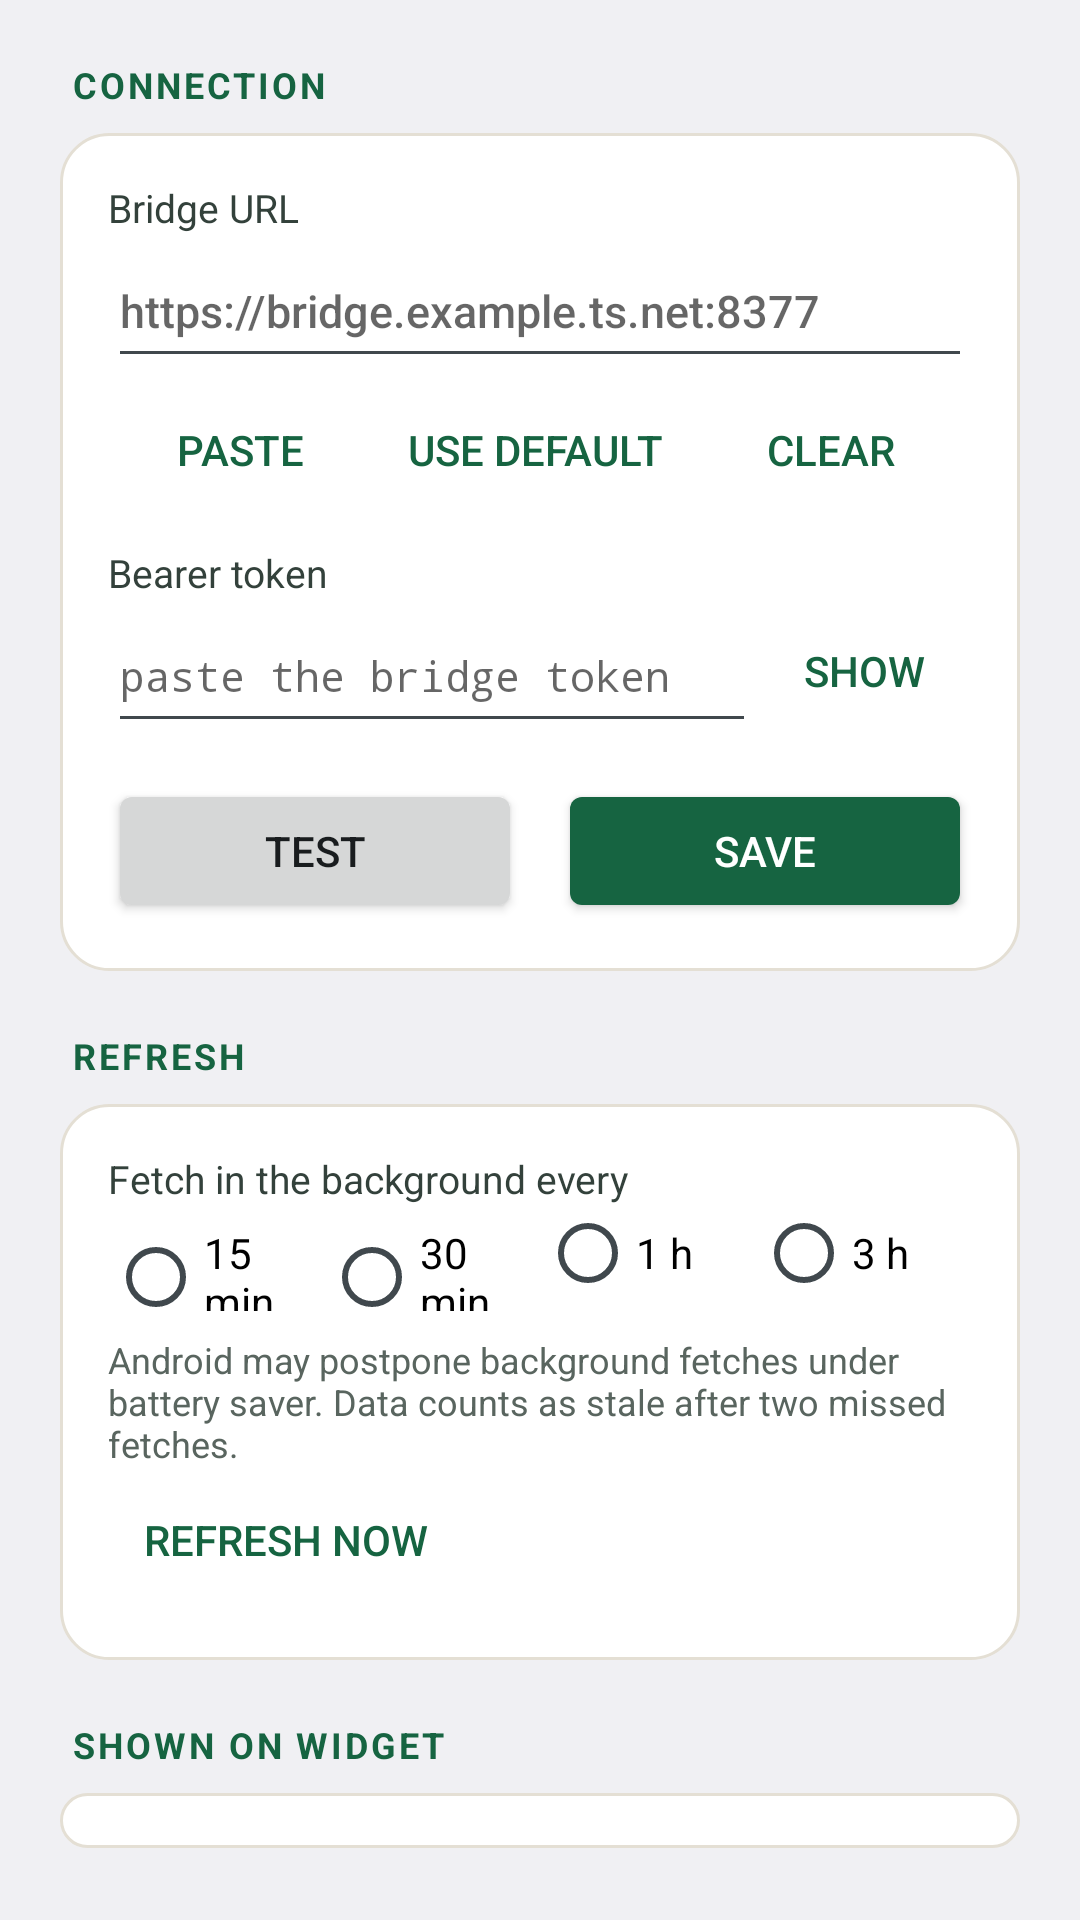

Android layout source for this screen:
<!-- AndroidManifest.xml: application theme android:Theme.DeviceDefault.DayNight -->
<!-- res/layout/config_settings.xml -->
<?xml version="1.0" encoding="utf-8"?>
<LinearLayout xmlns:android="http://schemas.android.com/apk/res/android"
    android:layout_width="match_parent"
    android:layout_height="wrap_content"
    android:orientation="vertical"
    android:paddingStart="20dp"
    android:paddingEnd="20dp"
    android:paddingBottom="24dp">

    <TextView style="@style/Settings.Section" android:text="@string/section_connection" />

    <LinearLayout style="@style/Settings.Card">

        <TextView style="@style/Settings.Label" android:text="@string/label_url" />

        <EditText
            android:id="@+id/field_url"
            android:layout_width="match_parent"
            android:layout_height="wrap_content"
            android:minHeight="48dp"
            android:hint="@string/hint_url"
            android:importantForAutofill="no"
            android:imeOptions="actionNext"
            android:inputType="textUri"
            android:singleLine="true"
            android:textSize="15sp" />

        <LinearLayout
            android:layout_width="match_parent"
            android:layout_height="wrap_content"
            android:orientation="horizontal">

            <Button
                android:id="@+id/btn_paste"
                style="?android:attr/borderlessButtonStyle"
                android:layout_width="wrap_content"
                android:layout_height="wrap_content"
                android:text="@string/btn_paste"
                android:textColor="@color/hr_accent" />

            <Button
                android:id="@+id/btn_default_url"
                style="?android:attr/borderlessButtonStyle"
                android:layout_width="wrap_content"
                android:layout_height="wrap_content"
                android:text="@string/btn_default_url"
                android:textColor="@color/hr_accent" />

            <Button
                android:id="@+id/btn_clear_url"
                style="?android:attr/borderlessButtonStyle"
                android:layout_width="wrap_content"
                android:layout_height="wrap_content"
                android:text="@string/btn_clear"
                android:textColor="@color/hr_accent" />
        </LinearLayout>

        <TextView
            style="@style/Settings.Label"
            android:paddingTop="8dp"
            android:text="@string/label_token" />

        <LinearLayout
            android:layout_width="match_parent"
            android:layout_height="wrap_content"
            android:gravity="center_vertical"
            android:orientation="horizontal">

            <EditText
                android:id="@+id/field_token"
                android:layout_width="0dp"
                android:layout_height="wrap_content"
                android:layout_weight="1"
                android:minHeight="48dp"
                android:fontFamily="monospace"
                android:hint="@string/hint_token"
                android:importantForAutofill="no"
                android:imeOptions="actionDone"
                android:inputType="textPassword|textNoSuggestions"
                android:singleLine="true"
                android:textSize="14sp" />

            <Button
                android:id="@+id/btn_token_visibility"
                style="?android:attr/borderlessButtonStyle"
                android:layout_width="wrap_content"
                android:layout_height="wrap_content"
                android:minWidth="72dp"
                android:text="@string/btn_show"
                android:textColor="@color/hr_accent" />
        </LinearLayout>

        <LinearLayout
            android:layout_width="match_parent"
            android:layout_height="wrap_content"
            android:orientation="horizontal"
            android:paddingTop="12dp">

            <Button
                android:id="@+id/btn_test"
                android:layout_width="0dp"
                android:layout_height="wrap_content"
                android:layout_weight="1"
                android:text="@string/btn_test" />

            <Button
                android:id="@+id/btn_save"
                android:layout_width="0dp"
                android:layout_height="wrap_content"
                android:layout_marginStart="12dp"
                android:layout_weight="1"
                android:backgroundTint="@color/hr_accent"
                android:text="@string/btn_save"
                android:textColor="@color/hr_card" />
        </LinearLayout>

        
        <LinearLayout
            android:id="@+id/test_result"
            android:layout_width="match_parent"
            android:layout_height="wrap_content"
            android:orientation="horizontal"
            android:paddingTop="12dp"
            android:visibility="gone">

            <TextView
                android:id="@+id/test_icon"
                android:layout_width="28dp"
                android:layout_height="wrap_content"
                android:textSize="20sp"
                android:textStyle="bold" />

            <LinearLayout
                android:layout_width="0dp"
                android:layout_height="wrap_content"
                android:layout_weight="1"
                android:orientation="vertical">

                <TextView
                    android:id="@+id/test_title"
                    android:layout_width="wrap_content"
                    android:layout_height="wrap_content"
                    android:textSize="15sp"
                    android:textStyle="bold" />

                <TextView
                    android:id="@+id/test_detail"
                    android:layout_width="match_parent"
                    android:layout_height="wrap_content"
                    android:textColor="@color/hr_body"
                    android:textIsSelectable="true"
                    android:textSize="13sp" />
            </LinearLayout>
        </LinearLayout>
    </LinearLayout>

    
    <TextView style="@style/Settings.Section" android:text="@string/section_refresh" />

    <LinearLayout style="@style/Settings.Card">

        <TextView style="@style/Settings.Label" android:text="@string/label_refresh" />

        <RadioGroup
            android:id="@+id/refresh_group"
            android:layout_width="match_parent"
            android:layout_height="wrap_content"
            android:orientation="horizontal">

            <RadioButton
                android:id="@+id/refresh_15"
                android:layout_width="0dp"
                android:layout_height="wrap_content"
                android:layout_weight="1"
                android:text="@string/refresh_15" />

            <RadioButton
                android:id="@+id/refresh_30"
                android:layout_width="0dp"
                android:layout_height="wrap_content"
                android:layout_weight="1"
                android:text="@string/refresh_30" />

            <RadioButton
                android:id="@+id/refresh_60"
                android:layout_width="0dp"
                android:layout_height="wrap_content"
                android:layout_weight="1"
                android:text="@string/refresh_60" />

            <RadioButton
                android:id="@+id/refresh_180"
                android:layout_width="0dp"
                android:layout_height="wrap_content"
                android:layout_weight="1"
                android:text="@string/refresh_180" />
        </RadioGroup>

        <TextView style="@style/Settings.Help" android:text="@string/refresh_help" />

        <Button
            android:id="@+id/btn_refresh_now"
            style="?android:attr/borderlessButtonStyle"
            android:layout_width="wrap_content"
            android:layout_height="wrap_content"
            android:text="@string/btn_refresh_now"
            android:textColor="@color/hr_accent" />
    </LinearLayout>

    
    <TextView style="@style/Settings.Section" android:text="@string/section_display" />

    <LinearLayout
        android:id="@+id/display_toggles"
        style="@style/Settings.Card" />

    
    <TextView style="@style/Settings.Section" android:text="@string/section_home" />

    <LinearLayout style="@style/Settings.Card">

        <Button
            android:id="@+id/btn_pin"
            android:layout_width="wrap_content"
            android:layout_height="wrap_content"
            android:text="@string/btn_pin" />

        <Button
            android:id="@+id/btn_pin_weekly"
            android:layout_width="wrap_content"
            android:layout_height="wrap_content"
            android:text="@string/btn_pin_weekly" />

        <TextView style="@style/Settings.Help" android:text="@string/config_help" />
    </LinearLayout>
</LinearLayout>
<!-- resources referenced by this layout -->
<resources>
  <color name="hr_accent">#166441</color>
  <color name="hr_body">#33413B</color>
  <color name="hr_card">#FFFFFF</color>
  <string name="btn_clear">Clear</string>
  <string name="btn_default_url">Use default</string>
  <string name="btn_paste">Paste</string>
  <string name="btn_pin">Add widget to home screen</string>
  <string name="btn_refresh_now">Refresh now</string>
  <string name="btn_save">Save</string>
  <string name="btn_show">Show</string>
  <string name="btn_test">Test</string>
  <string name="config_help">This private relay exposes only your AI capacity signals. The endpoint is tailnet-only: Tailscale must be connected on this phone. The home-screen panel opens Headroom; its pace line continues to advance between data refreshes.</string>
  <string name="hint_token">paste the bridge token</string>
  <string name="hint_url">https://bridge.example.ts.net:8377</string>
  <string name="label_refresh">Fetch in the background every</string>
  <string name="label_token">Bearer token</string>
  <string name="label_url">Bridge URL</string>
  <string name="refresh_15">15 min</string>
  <string name="refresh_180">3 h</string>
  <string name="refresh_30">30 min</string>
  <string name="refresh_60">1 h</string>
  <string name="refresh_help">Android may postpone background fetches under battery saver. Data counts as stale after two missed fetches.</string>
  <string name="section_connection">Connection</string>
  <string name="section_display">Shown on widget</string>
  <string name="section_home">Home screen</string>
  <string name="section_refresh">Refresh</string>
  <style name="Settings.Card">
          <item name="android:layout_width">match_parent</item>
          <item name="android:layout_height">wrap_content</item>
          <item name="android:orientation">vertical</item>
          <item name="android:background">@drawable/settings_card</item>
          <item name="android:padding">16dp</item>
      </style>
  <style name="Settings.Help">
          <item name="android:layout_width">match_parent</item>
          <item name="android:layout_height">wrap_content</item>
          <item name="android:textSize">12sp</item>
          <item name="android:textColor">@color/hr_muted</item>
          <item name="android:paddingTop">8dp</item>
      </style>
  <style name="Settings.Label">
          <item name="android:layout_width">wrap_content</item>
          <item name="android:layout_height">wrap_content</item>
          <item name="android:textSize">13sp</item>
          <item name="android:textColor">@color/hr_body</item>
      </style>
  <style name="Settings.Section">
          <item name="android:layout_width">wrap_content</item>
          <item name="android:layout_height">wrap_content</item>
          <item name="android:paddingTop">20dp</item>
          <item name="android:paddingBottom">8dp</item>
          <item name="android:paddingStart">4dp</item>
          <item name="android:textSize">12sp</item>
          <item name="android:textStyle">bold</item>
          <item name="android:letterSpacing">0.08</item>
          <item name="android:textAllCaps">true</item>
          <item name="android:textColor">@color/hr_accent</item>
      </style>
  <!-- drawable settings_card (drawable) -->
  <?xml version="1.0" encoding="utf-8"?>
  <shape xmlns:android="http://schemas.android.com/apk/res/android" android:shape="rectangle">
      <solid android:color="@color/hr_card" />
      <stroke android:width="1dp" android:color="@color/hr_line" />
      <corners android:radius="16dp" />
  </shape>
  <color name="hr_muted">#59655F</color>
  <color name="hr_line">#E4DFD4</color>
</resources>
